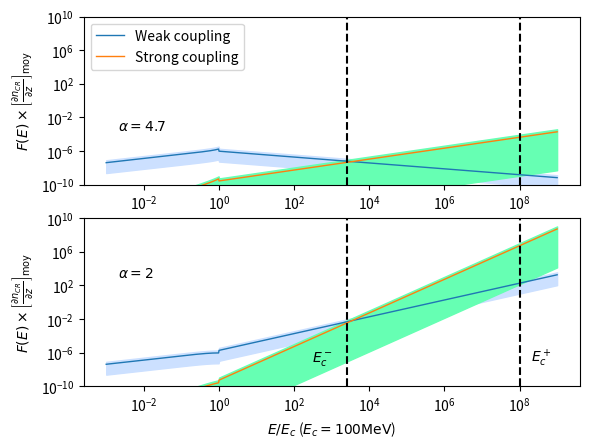

This figure's Python source:
#!/usr/bin/env python2
# -*- coding: utf-8 -*-
"""
Created on Wed Mar 22 11:06:17 2017

[redacted]
"""

import numpy as np 
import matplotlib.pyplot as plt 

def moy(a,b) : 
    return (a+b)*0.5

###############################################################################
#              VALEURS NUMERIQUES                                             #
###############################################################################
# Abondances et taux d'ionisation #
###################################
a = 1.60e-12 #  1 eV en Erg

molecular_medium = 1 # Le milieu est-il moléculaire ? 

e = 4.8032e-10 #Statcoulomb
T_min = 30 #Kelvin
T_max = 100 #Kelvin
T = 0.5*(T_min + T_max)
B_min = 8.5e-6 #Gauss
B_max = 850e-6 #Gauss
B = moy(B_min, B_max)
rHHe = 0.07 # Rapport d'abondance entre He et H
i = 12 #Masse de l'ion dominant normlisée par m_p
n = 1 + 4*rHHe #Masse du neutre dominant normalisée par m_p
m_p = 1.67e-24 #Grammes
nH_min = 100 #cm^-3
nH_max = 500 #cm^-3
fion_min = 5e-4 #
fion_max = 5e-4  #

nn_min = (1-fion_max)*nH_min
nn_max = (1-fion_min)*nH_max

ni_min = fion_min*nH_min
ni_max = fion_max*nH_max

# Calcul de la fraction de neutres xi_n
rhon_min = n*m_p*nn_min
rhon_max = n*m_p*nn_max
rhoi_min = i*m_p*ni_min
rhoi_max = i*m_p*ni_max
X_min = rhon_min / (rhon_min + rhoi_max)
X_max = rhon_max / (rhon_max + rhoi_min)

#################################################
# Fréquences de collision et vitesses de Alfven #
#################################################
# Fréquences de collision
if (molecular_medium == 1) : 
    nuin_min = (2.1e-9)*nn_min
    nuin_max = (2.1e-9)*nn_max
    nuni_min = (2.1e-9)*ni_min
    nuni_max = (2.1e-9)*ni_max
elif ( molecular_medium == 0 and T <= 100) : 
    nuin_min = (1.6e-9)*nn_min
    nuin_max = (1.6e-9)*nn_max
    nuni_min = (1.6e-9)*ni_min
    nuni_max = (1.6e-9)*ni_max 
elif (molecular_medium == 0 and T >= 140) : 
    nuin_min = (1.4e-9)*np.sqrt(T/100.)*nn_min
    nuin_max = (1.4e-9)*np.sqrt(T/100.)*nn_max
    nuni_min = (1.4e-9)*np.sqrt(T/100.)*ni_min
    nuni_max = (1.4e-9)*np.sqrt(T/100.)*ni_max     
    
# Vitesse d'Alfvén totale
V_Amin = B_min/np.sqrt(4*np.pi*(rhon_max + rhoi_max))
V_Amax = B_max/np.sqrt(4*np.pi*(rhon_min + rhoi_min))

# Vitesse d'Alfven des ions uniquement 
V_Aimin = B_min/np.sqrt(4*np.pi*(rhoi_max))
V_Aimax = B_min/np.sqrt(4*np.pi*(rhoi_min))

###################################################
# Taux d'amortissement par collision ions-neutres #
###################################################

# Taux d'amortissement en régime fortement couplé (ici divisé par k^2)
Gsin_min =  (X_min*(V_Amin)**2)/(2*nuni_max)
Gsin_max =  (X_max*(V_Amax)**2)/(2*nuni_min)

# Taux d'amortissement en régime faiblement couplé 
Gwin_min = nuin_min/2
Gwin_max = nuin_max/2

##################################################
# Calcul des coefficients C_i                    #
##################################################
# En couplage fort
Cs_min = np.sqrt((2*e*np.pi*V_Amin)/(B_max*Gsin_max))
Cs_max = np.sqrt((2*e*np.pi*V_Amax)/(B_min*Gsin_min))
Cs_m = moy(Cs_min, Cs_max)
# En couplage faible 
Cw_min = np.sqrt((2*e*np.pi*V_Aimin)/(B_max*Gwin_max))
Cw_max = np.sqrt((2*e*np.pi*V_Aimax)/(B_min*Gwin_min))
Cw_m = moy(Cw_min, Cw_max)

##################################################
# Intervalle de non-validité de l'approximation  #
# de faible amortissement                        #
##################################################

kdecnislab_min = nuni_min/V_Amax
kdecnislab_max = nuni_max/V_Amin

kdecinslab_min = nuin_min/V_Aimax
kdecinslab_max = nuin_max/V_Aimin

kcpslab_min = (2/X_max)*kdecnislab_min
kcpslab_max = (2/X_min)*kdecnislab_max
kcpslab_moy = 0.5*(kcpslab_min+kcpslab_max)
E_cm = e*B/(kcpslab_min)

kcmslab_min = kdecinslab_min/2
kcmslab_max = kdecinslab_max/2
kcmslab_moy = 0.5*(kcmslab_min + kcmslab_max)
E_cp = e*B/(kcmslab_max)

##################################################
# Energies de coupure de la loi de puissance     #
##################################################
E_c = a*100e6 #erg  Energie de coupure du spectre d'une espece. a*E ou E est en eV : ici 100MeV
k_c = e*B/E_c #cm^-1 






# Couplage Fort ! 
def F_WNM(E_norm, Cw_m, alpha) : 
    if (E_norm**(-1) <= 1.0) : 
        return Cw_m*(2*E_c/(e*B*(alpha - 1)))**0.5*E_norm**(-(alpha-4.)/2.)
    elif (E_norm**(-1) > 1.0) : 
        return Cw_m*(E_c/(e*B))**0.5*E_norm**(0.5)*(1-(alpha-3.)/(alpha-1.)*E_norm**(2.))**(-0.5)
# Couplage faible ! 

def f_WNM(E_norm, Cs_m , alpha) : 
    if (E_norm**(-1) <= 1.0) : 
        return Cs_m*(E_c/(e*B))**(3/2.)*(2/(alpha - 1))**0.5*E_norm**(-(alpha - 6)/2.)
    elif (E_norm**(-1) > 1.0) : 
        return Cs_m*(E_c/(e*B))**1.5*E_norm**(1.5)*(1-(alpha-3.)/(alpha-1.)*E_norm**(2.))**(-0.5)  
        

grad_moy = 1e-15 #Valeur moyenne du gradient de CRs  
e_norm = np.logspace(-3, 9, 1000) 
F_wnm1inf = np.zeros(len(e_norm))
F_wnm1 = np.zeros(len(e_norm))
F_wnm1sup = np.zeros(len(e_norm))
f_wnm1inf = np.zeros(len(e_norm))
f_wnm1 = np.zeros(len(e_norm))
f_wnm1sup = np.zeros(len(e_norm))
F_wnm2inf = np.zeros(len(e_norm))
F_wnm2 = np.zeros(len(e_norm))
F_wnm2sup = np.zeros(len(e_norm))
f_wnm2inf = np.zeros(len(e_norm))
f_wnm2 = np.zeros(len(e_norm))
f_wnm2sup = np.zeros(len(e_norm))
for i in range(len(e_norm)) : 
    F_wnm1inf[i] = grad_moy*F_WNM(e_norm[i],Cw_min, alpha = 2.0)
    F_wnm1[i] = grad_moy*F_WNM(e_norm[i],Cw_m, alpha = 2.0)
    F_wnm1sup[i] = grad_moy*F_WNM(e_norm[i],Cw_max, alpha = 2.0)
    f_wnm1inf[i] = grad_moy*f_WNM(e_norm[i],Cs_min, alpha = 2.0)
    f_wnm1[i] = grad_moy*f_WNM(e_norm[i],Cs_m, alpha = 2.0)
    f_wnm1sup[i] = grad_moy*f_WNM(e_norm[i],Cs_max, alpha = 2.0)
    F_wnm2inf[i] = grad_moy*F_WNM(e_norm[i],Cw_min, alpha = 4.7)
    F_wnm2[i] = grad_moy*F_WNM(e_norm[i],Cw_m, alpha = 4.7)
    F_wnm2sup[i] = grad_moy*F_WNM(e_norm[i],Cw_max, alpha = 4.7)
    f_wnm2inf[i] = grad_moy*f_WNM(e_norm[i],Cs_min, alpha = 4.7)
    f_wnm2[i] = grad_moy*f_WNM(e_norm[i],Cs_m, alpha = 4.7)
    f_wnm2sup[i] = grad_moy*f_WNM(e_norm[i],Cs_max, alpha = 4.7)

fig = plt.figure(1)

plt.subplot(212)    
#plt.figure(figsize=(9, 6))
plt.annotate('$\\alpha =2$', xy=(2e-3, 1e18*grad_moy), xytext=(2e-3, 1e18*grad_moy))
plt.annotate('$E^+_{c}$', xy=(2e8, 1e8*grad_moy), xytext=(2e8, 1e8*grad_moy))
plt.annotate('$E^-_{c}$', xy=(3e2, 1e8*grad_moy), xytext=(3e2,1e8*grad_moy))
plt.loglog(e_norm, F_wnm1, label='Weak coupling', lw = 1)
plt.loglog(e_norm, f_wnm1, label='Strong coupling', lw = 1)
plt.fill_between(e_norm, F_wnm1sup, F_wnm1inf, facecolor='#cce0ff',edgecolor='#cce0ff', interpolate=True)
plt.fill_between(e_norm, f_wnm1sup, f_wnm1inf, facecolor='#66ffb3',edgecolor='#66ffb3', interpolate=True)
#interval = [1.65e2, 5.54e3] #Valeurs normalisées des énergies par E_c = 1GeV
interval = [E_cm/E_c, E_cp/E_c]
for xc in interval : 
    plt.axvline(x=xc, color='k', linestyle='--')
plt.ylabel('$F(E)\\times \\left[\\frac{\\partial n_{CR}}{ \\partial z}\\right]_\\mathrm{moy}$')
plt.xlabel('$E/E_c$ ($E_c=100 \\mathrm{MeV}$)')
plt.ylim(1e-10, 1e10)

plt.subplot(211)
plt.annotate('$\\alpha=4.7$', xy=(2e-3, 3e11*grad_moy), xytext=(2e-3, 3e11*grad_moy))
plt.loglog(e_norm, F_wnm2, label='Weak coupling', lw = 1)
plt.loglog(e_norm, f_wnm2, label='Strong coupling', lw = 1)
plt.fill_between(e_norm, F_wnm2sup, F_wnm2inf, facecolor='#cce0ff',edgecolor='#cce0ff', interpolate=True)
plt.fill_between(e_norm, f_wnm2sup, f_wnm2inf, facecolor='#66ffb3',edgecolor='#66ffb3', interpolate=True)
for xc in interval : 
    plt.axvline(x=xc, color='k', linestyle='--')
plt.ylabel('$F(E)\\times \\left[\\frac{\\partial n_{CR}}{ \\partial z}\\right]_\\mathrm{moy}$')
plt.ylim(1e-10, 1e10)
#plt.xlabel('$k/k_c$')

plt.legend(loc='best')
plt.show()
fig.savefig("diffusemm_f(E_100MeV).pdf")